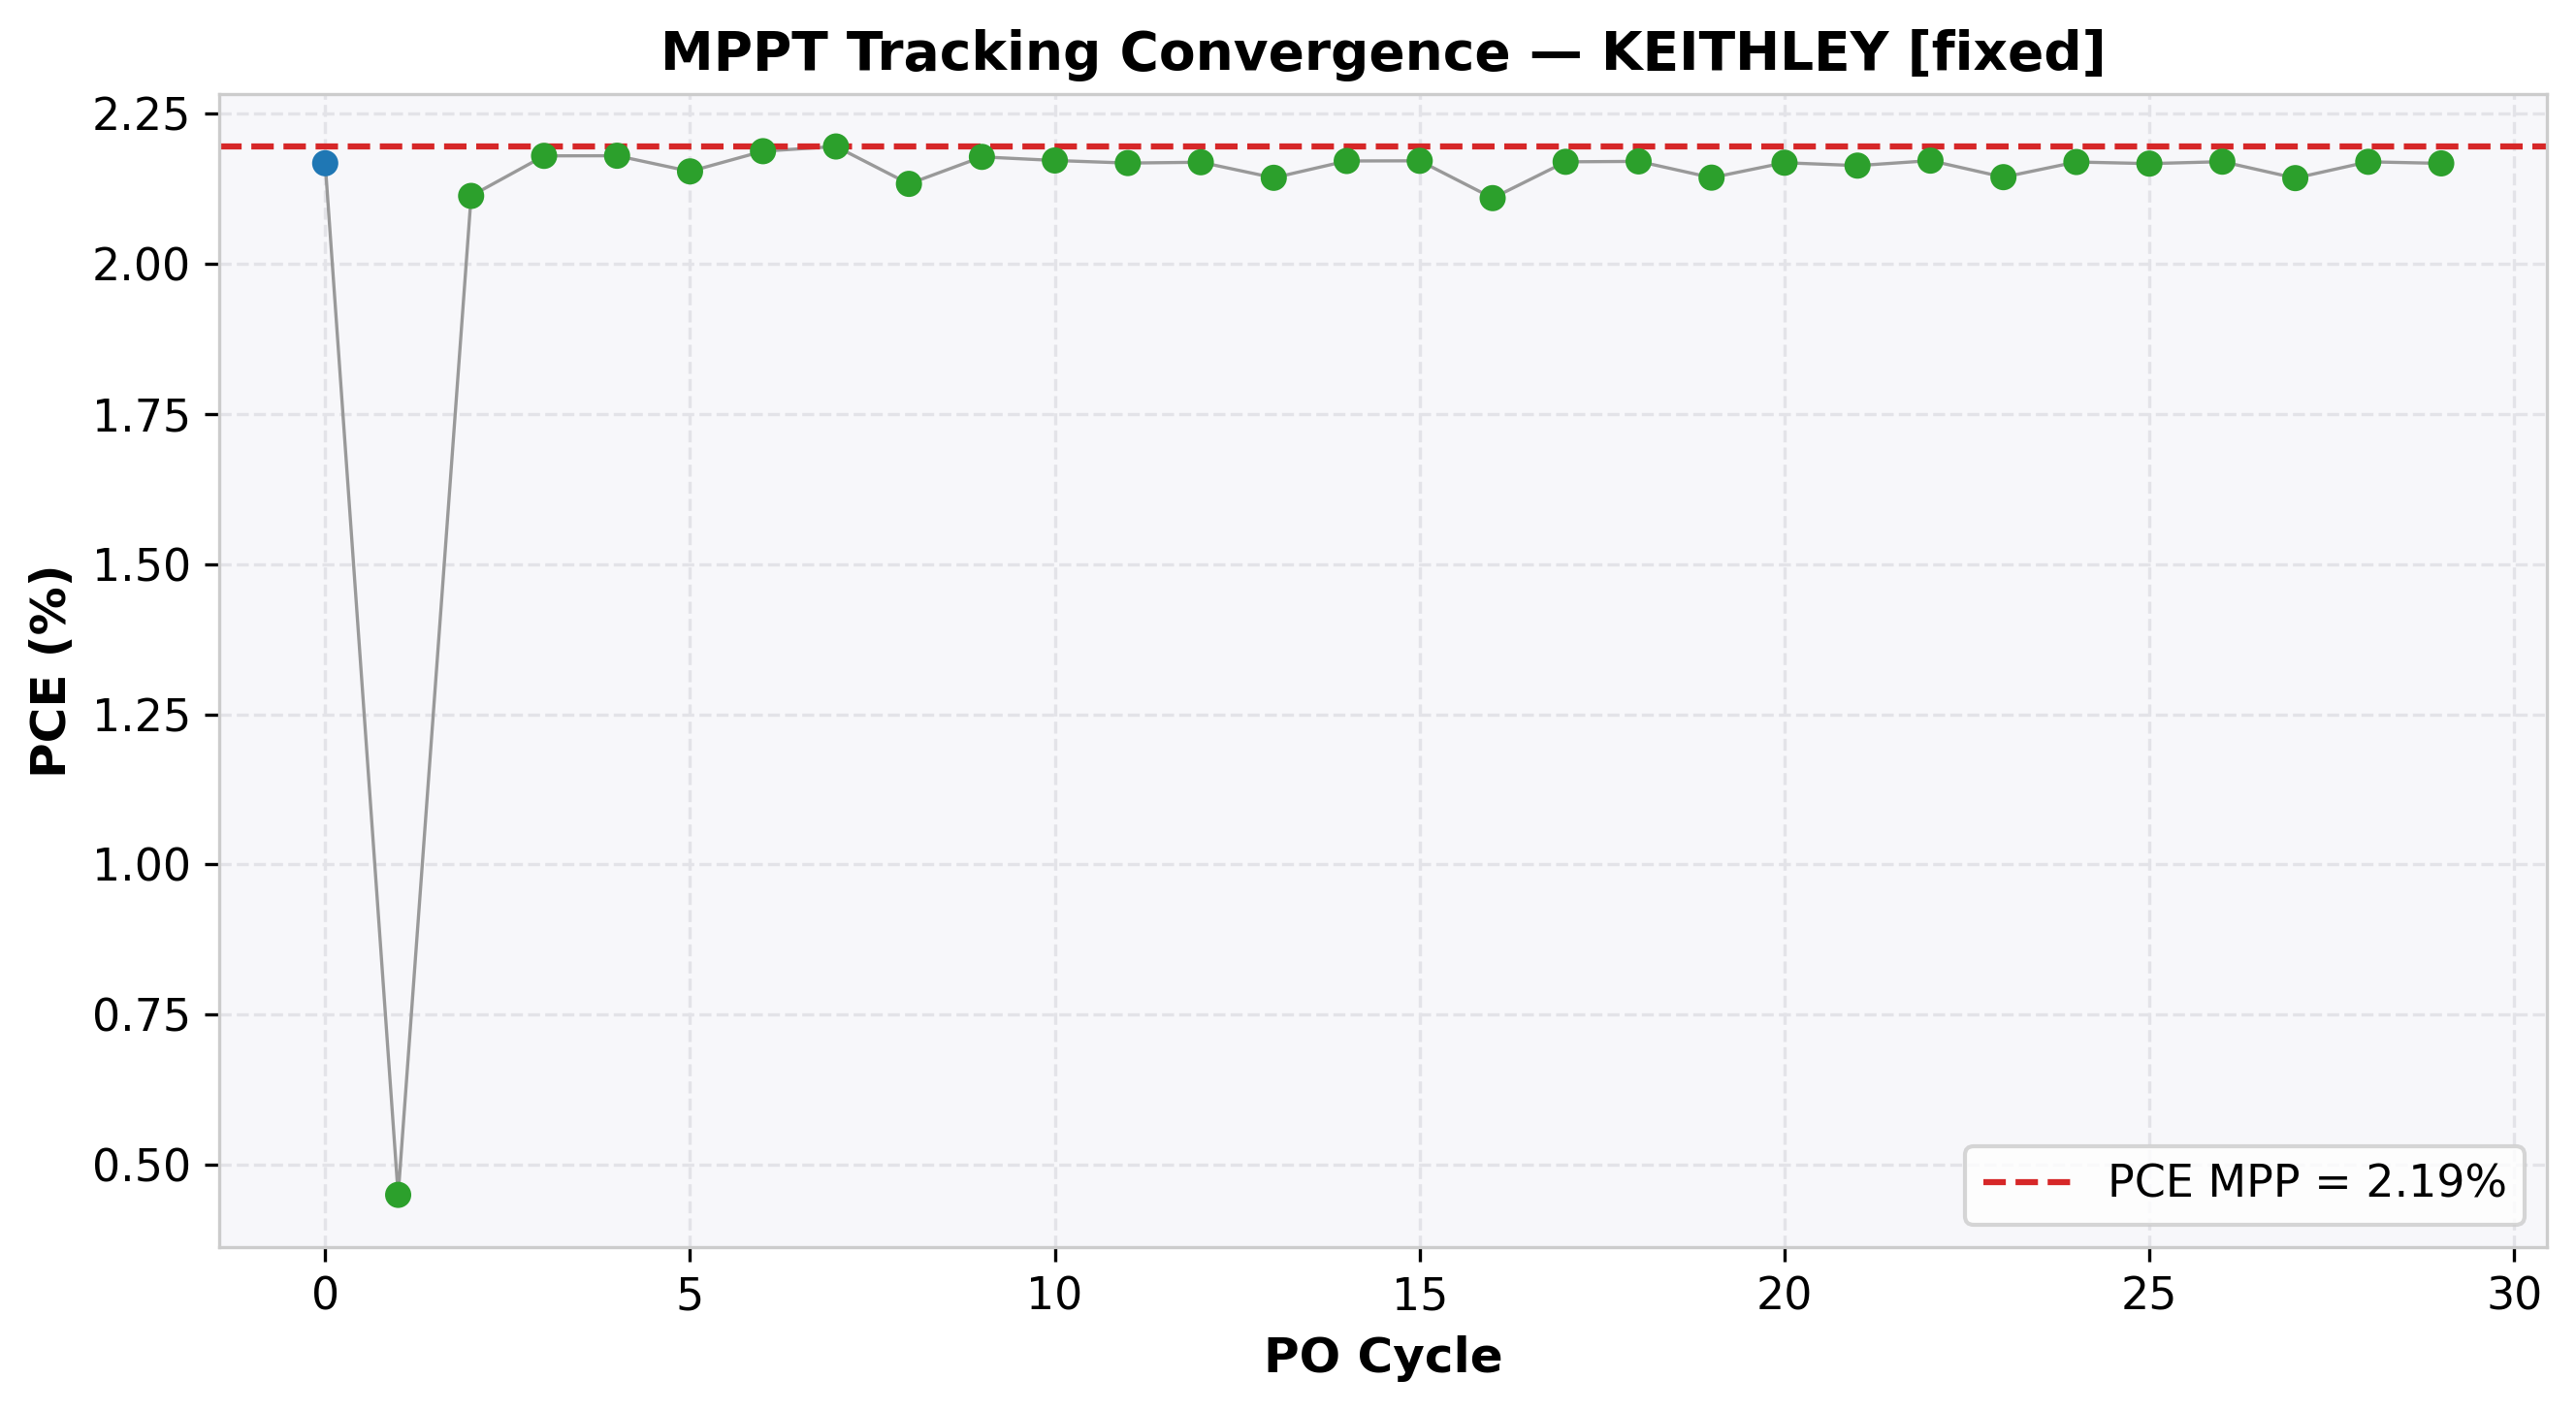

Data behind this chart, as committed beside it:
cycle, time(s), voltage(V), j_current(mA/cm²), power(mW), power_density(mW/cm²), PCE(%), direction, step, mode
0, 2.056, 0.8271, -2.62, 10.83, 2.167, 2.167, -1, 0.001, EXPLORE
1, 4.135, 0.1597, -2.82, 2.251, 0.4503, 0.4503, 1, 0.0005, REFINE
2, 6.149, 0.7767, -2.72, 10.56, 2.113, 2.113, 1, 0.0005, REFINE
3, 8.161, 0.8317, -2.62, 10.9, 2.179, 2.179, 1, 0.0005, REFINE
4, 10.17, 0.8648, -2.52, 10.9, 2.179, 2.179, 1, 0.0005, REFINE
5, 12.19, 0.8898, -2.42, 10.77, 2.153, 2.153, -1, 0.0005, REFINE
6, 14.2, 0.8678, -2.52, 10.93, 2.187, 2.187, -1, 0.0005, REFINE
7, 16.21, 0.8377, -2.62, 10.97, 2.195, 2.195, -1, 0.0005, REFINE
8, 18.22, 0.784, -2.72, 10.66, 2.133, 2.133, 1, 0.0005, REFINE
9, 20.23, 0.8311, -2.62, 10.89, 2.177, 2.177, 1, 0.0005, REFINE
10, 22.24, 0.8617, -2.52, 10.86, 2.171, 2.171, -1, 0.0005, REFINE
11, 24.26, 0.8272, -2.62, 10.84, 2.167, 2.167, 1, 0.0005, REFINE
12, 26.27, 0.8605, -2.52, 10.84, 2.169, 2.169, 1, 0.0005, REFINE
13, 28.28, 0.8854, -2.42, 10.71, 2.143, 2.143, -1, 0.0005, REFINE
14, 30.29, 0.8614, -2.52, 10.85, 2.171, 2.171, -1, 0.0005, REFINE
15, 32.31, 0.8286, -2.62, 10.85, 2.171, 2.171, -1, 0.0005, REFINE
16, 34.32, 0.7753, -2.72, 10.54, 2.109, 2.109, 1, 0.0005, REFINE
17, 36.33, 0.828, -2.62, 10.85, 2.169, 2.169, 1, 0.0005, REFINE
18, 38.34, 0.8611, -2.52, 10.85, 2.17, 2.17, 1, 0.0005, REFINE
19, 40.36, 0.8855, -2.42, 10.71, 2.143, 2.143, -1, 0.0005, REFINE
20, 42.37, 0.8602, -2.52, 10.84, 2.168, 2.168, -1, 0.0005, REFINE
21, 44.39, 0.8256, -2.62, 10.81, 2.163, 2.163, 1, 0.0005, REFINE
22, 46.4, 0.8616, -2.52, 10.86, 2.171, 2.171, 1, 0.0005, REFINE
23, 48.41, 0.8858, -2.42, 10.72, 2.144, 2.144, -1, 0.0005, REFINE
24, 50.42, 0.8607, -2.52, 10.84, 2.169, 2.169, -1, 0.0005, REFINE
25, 52.43, 0.8268, -2.62, 10.83, 2.166, 2.166, 1, 0.0005, REFINE
26, 54.46, 0.8609, -2.52, 10.85, 2.17, 2.17, 1, 0.0005, REFINE
27, 56.47, 0.8852, -2.42, 10.71, 2.142, 2.142, -1, 0.0005, REFINE
28, 58.48, 0.8608, -2.52, 10.85, 2.169, 2.169, -1, 0.0005, REFINE
29, 60.49, 0.827, -2.62, 10.83, 2.167, 2.167, 1, 0.0005, REFINE
